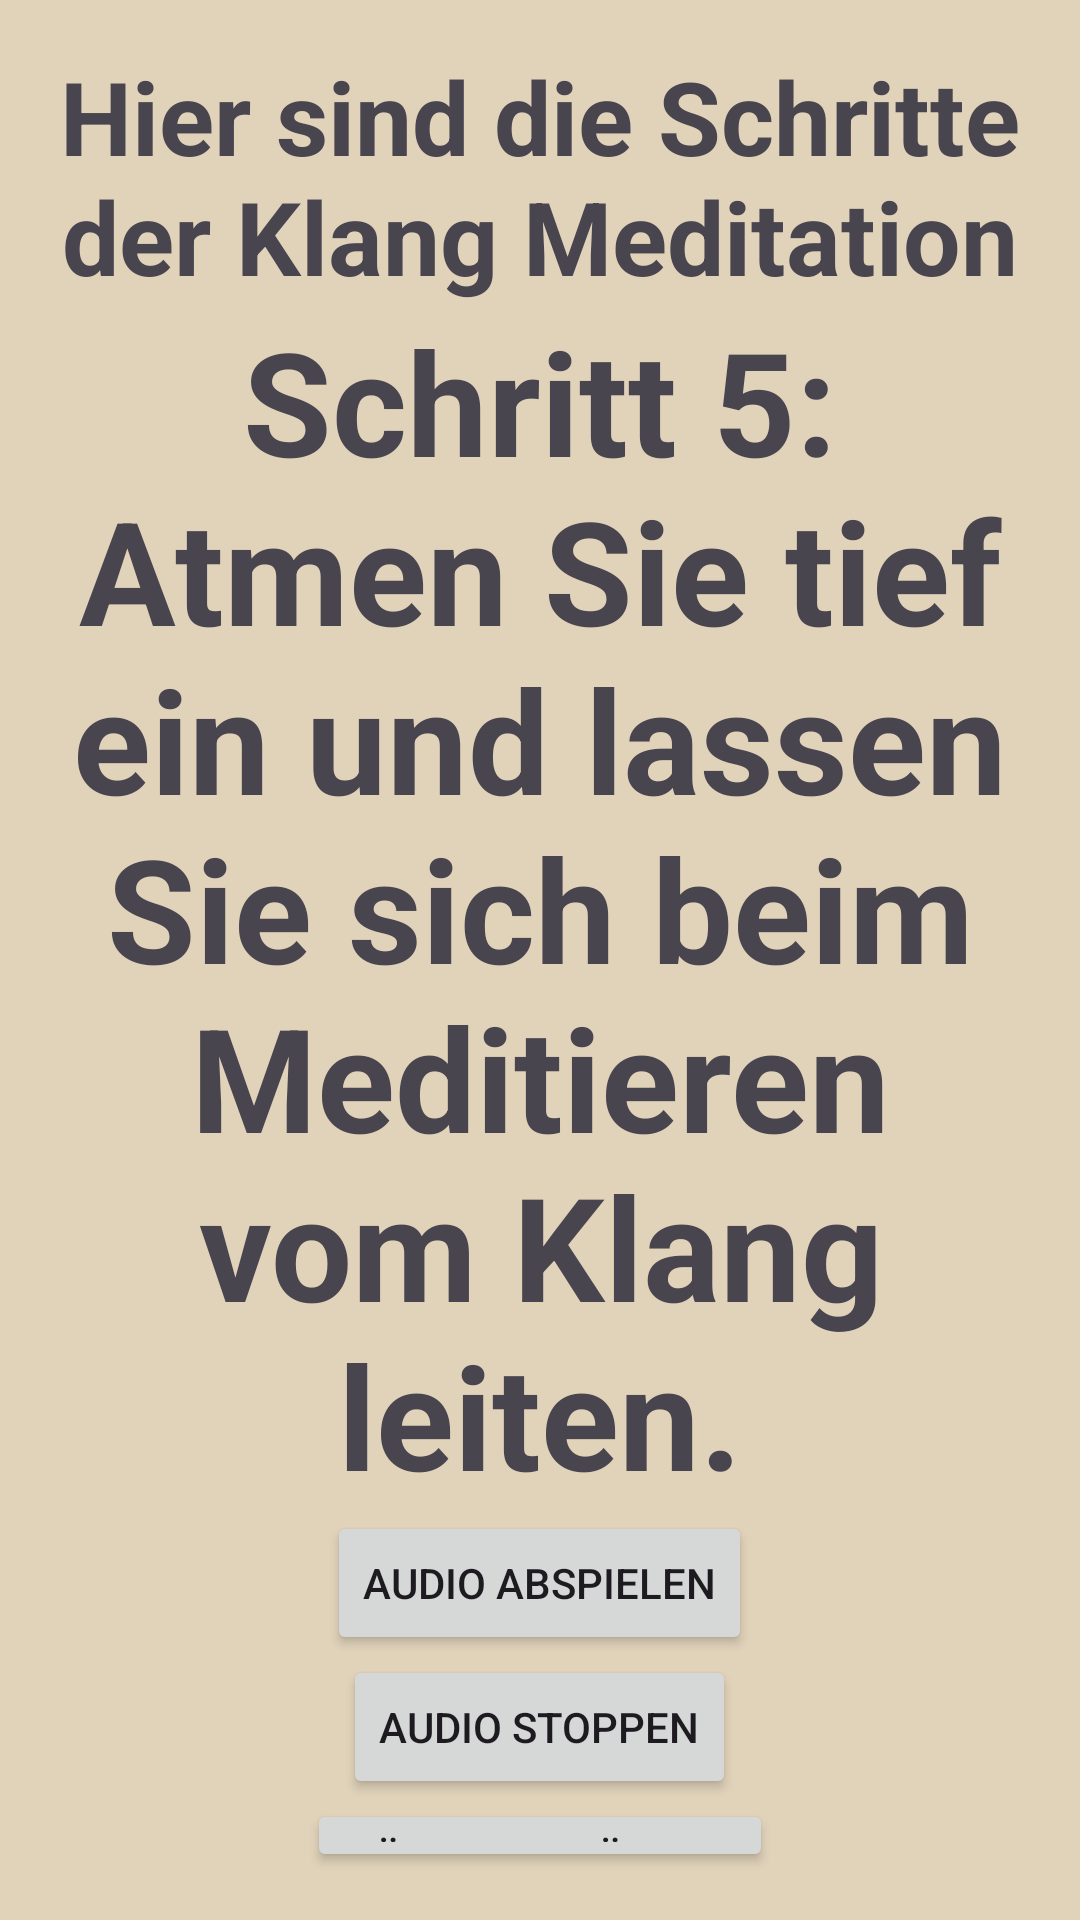

Write the Android layout XML for this screen, with the resource values it uses.
<!-- AndroidManifest.xml: application theme Theme.BeMind -->
<!-- res/layout/activity_main34.xml -->
<?xml version="1.0" encoding="utf-8"?>
<LinearLayout xmlns:android="http://schemas.android.com/apk/res/android"
    android:layout_width="match_parent"
    android:layout_height="match_parent"
    android:orientation="vertical"
    android:gravity="center"
    android:padding="16dp"
    android:background="#E1D3BA">


    <TextView
        android:id="@+id/title"
        android:layout_width="wrap_content"
        android:layout_height="wrap_content"
        android:layout_gravity="center"
        android:gravity="center"
        android:text="Hier sind die Schritte der Klang Meditation"
        android:textSize="34sp"
        android:textStyle="bold" />


    <TextView
        android:id="@+id/step_text"
        android:layout_width="wrap_content"
        android:layout_height="wrap_content"
        android:layout_gravity="center"
        android:gravity="center"
        android:text="Schritt 5: Atmen Sie tief ein und lassen Sie sich beim Meditieren vom Klang leiten."
        android:textSize="48sp"
        android:textStyle="bold" />

    <Button
        android:id="@+id/audioButtonkl5"
        android:layout_width="wrap_content"
        android:layout_height="wrap_content"
        android:text="Audio Abspielen"/>

    <Button
        android:id="@+id/stopkl5"
        android:layout_width="wrap_content"
        android:layout_height="wrap_content"
        android:text="Audio Stoppen"/>
    <Button
        android:id="@+id/nextButton6"
        android:layout_width="wrap_content"
        android:layout_height="wrap_content"
        android:text="Näachstes Übung"/>


    <Button
        android:id="@+id/backButtonkl5"
        android:layout_width="wrap_content"
        android:layout_height="wrap_content"
        android:text="Zurück"/>

</LinearLayout>
<!-- resources referenced by this layout -->
<resources>
  <style name="Theme.BeMind" parent="Base.Theme.BeMind" />
  <style name="Base.Theme.BeMind" parent="Theme.Material3.DayNight.NoActionBar">
          
          
      </style>
</resources>
